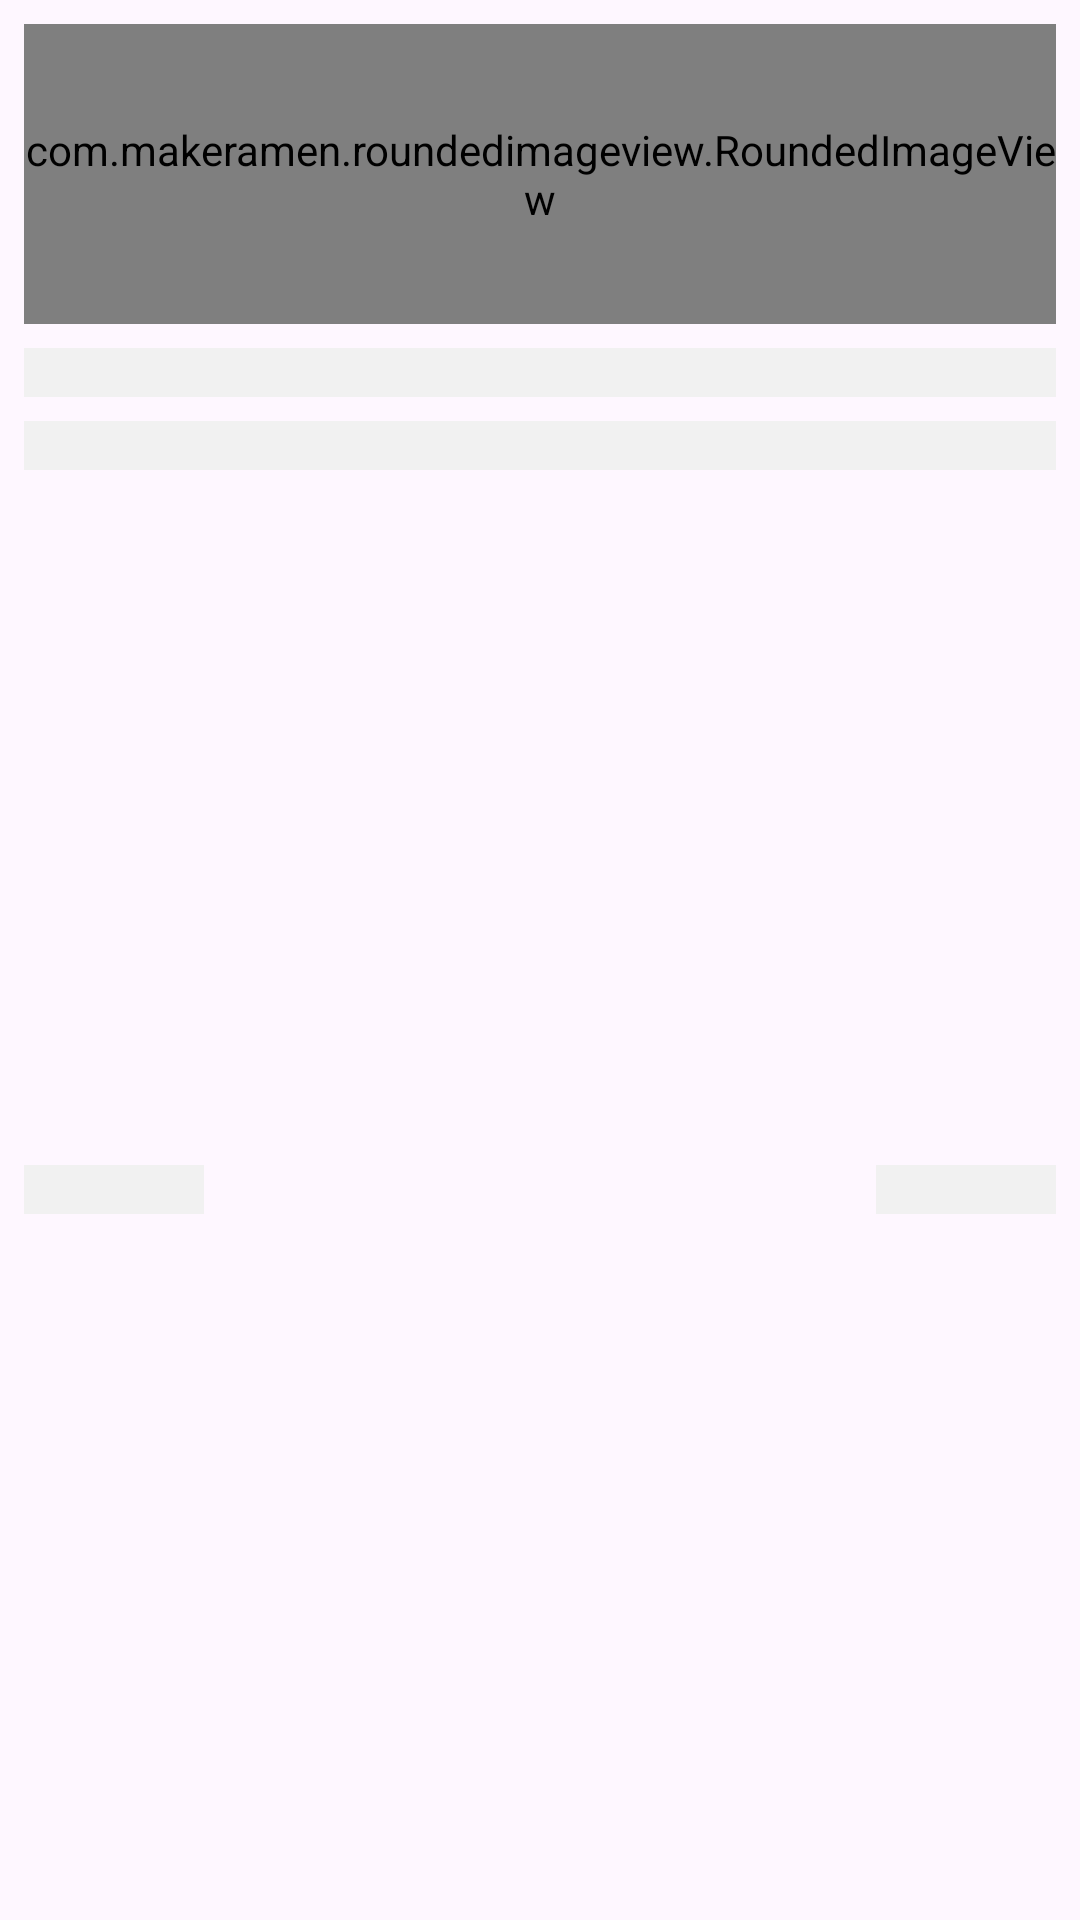

Produce the Android XML layout that renders to this screen, including the resource entries it uses.
<!-- AndroidManifest.xml: application theme Theme.NewsApp -->
<!-- res/layout/adapter_headline_shimmer_item.xml -->
<?xml version="1.0" encoding="utf-8"?>
<androidx.constraintlayout.widget.ConstraintLayout xmlns:android="http://schemas.android.com/apk/res/android"
    xmlns:app="http://schemas.android.com/apk/res-auto"
    android:layout_width="match_parent"
    android:layout_height="wrap_content"
    android:layout_marginHorizontal="16dp"
    android:layout_marginVertical="8dp"
    android:background="@drawable/country_item"
    android:translationZ="5dp">

    <com.makeramen.roundedimageview.RoundedImageView
        android:id="@+id/article_im"
        android:layout_width="match_parent"
        android:layout_height="100dp"
        android:layout_marginHorizontal="8dp"
        android:layout_marginTop="8dp"
        android:scaleType="centerCrop"
        android:src="@color/gray"
        app:layout_constraintTop_toTopOf="parent"
        app:riv_corner_radius="12dp" />


    <TextView
        android:id="@+id/article_title_tv"
        android:layout_width="match_parent"
        android:layout_height="wrap_content"
        android:layout_marginHorizontal="8dp"
        android:layout_marginTop="8dp"
        android:background="@color/gray"
        android:fontFamily="sans-serif-condensed-medium"
        android:includeFontPadding="false"
        android:textSize="14sp"
        app:layout_constraintTop_toBottomOf="@id/article_im" />

    <TextView
        android:id="@+id/article_desc_tv"
        android:layout_width="match_parent"
        android:layout_height="wrap_content"
        android:layout_marginHorizontal="8dp"
        android:layout_marginTop="8dp"
        android:background="@color/gray"
        android:fontFamily="sans-serif-condensed-medium"
        android:includeFontPadding="false"
        android:textSize="14sp"
        app:layout_constraintTop_toBottomOf="@id/article_title_tv" />

    <TextView
        android:id="@+id/article_date_tv"
        android:layout_width="60dp"
        android:layout_height="wrap_content"
        android:layout_marginTop="8dp"
        android:layout_marginEnd="8dp"
        android:layout_marginBottom="12dp"
        android:background="@color/gray"
        android:fontFamily="sans-serif-condensed-medium"
        android:includeFontPadding="false"
        android:textSize="14sp"
        app:layout_constraintBottom_toBottomOf="parent"
        app:layout_constraintEnd_toEndOf="parent"
        app:layout_constraintTop_toBottomOf="@id/article_desc_tv" />

    <TextView
        android:id="@+id/article_source_tv"
        android:layout_width="60dp"
        android:layout_height="wrap_content"
        android:layout_marginStart="8dp"
        android:layout_marginTop="8dp"
        android:layout_marginBottom="12dp"
        android:background="@color/gray"
        android:fontFamily="sans-serif-condensed-medium"
        android:includeFontPadding="false"
        android:textSize="14sp"
        app:layout_constraintBottom_toBottomOf="parent"
        app:layout_constraintStart_toStartOf="parent"
        app:layout_constraintTop_toBottomOf="@id/article_desc_tv" />
</androidx.constraintlayout.widget.ConstraintLayout>
<!-- resources referenced by this layout -->
<resources>
  <color name="gray">#f1f1f1</color>
  <style name="Theme.NewsApp" parent="Base.Theme.NewsApp" />
  <style name="Base.Theme.NewsApp" parent="Theme.Material3.DayNight.NoActionBar">
          <item name="android:statusBarColor">@color/green</item>
          
          
      </style>
  <color name="green">#035E03</color>
</resources>
